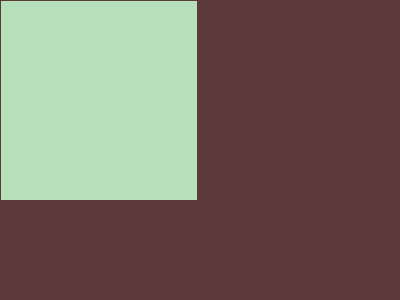

Write a web page that renders exactly this picture using CSS.

<div></div>
<style>
  div {
    width: 51%;
    height: 70%;
    background: #b5e0ba;
    margin: -7px;
  }
  body{
    background-color:#5d3a3a;
  }
</style>